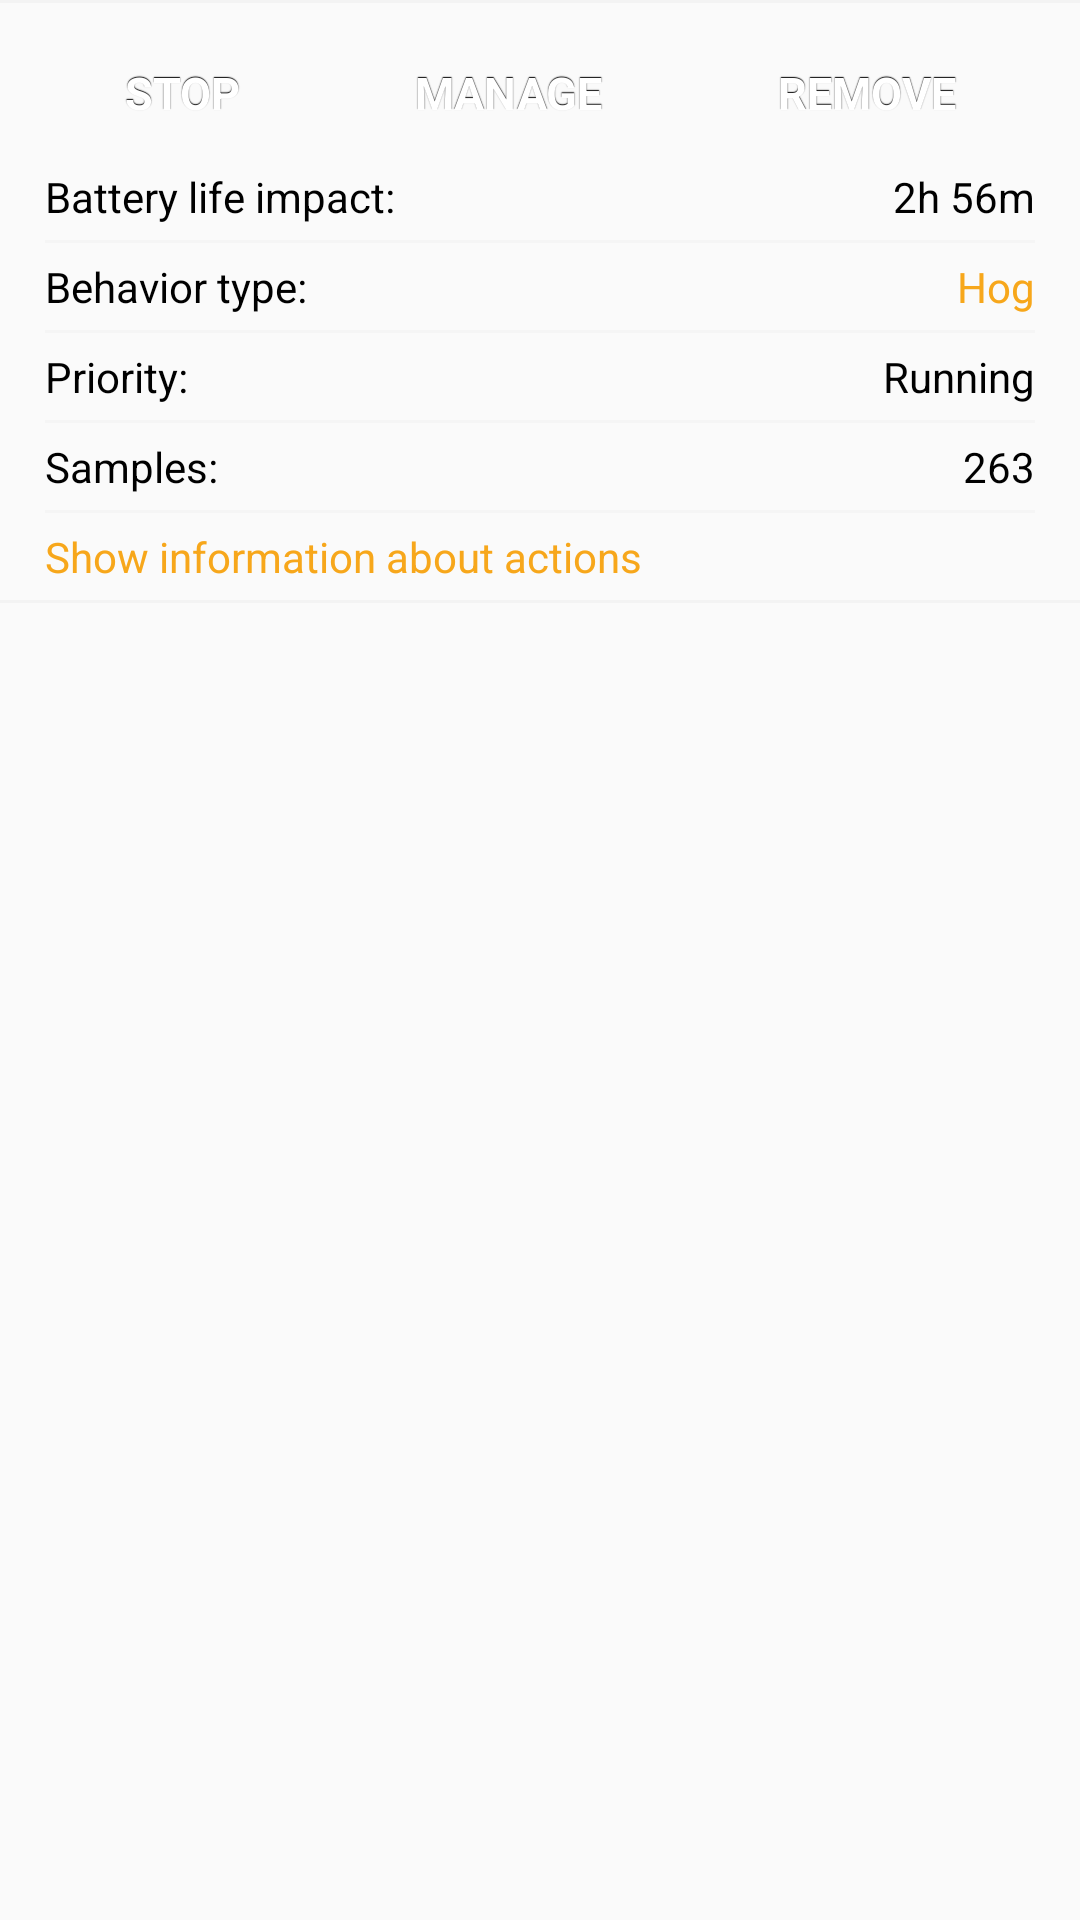

This screen was rendered from an Android layout file. Write that file and the resources it references.
<!-- AndroidManifest.xml: application theme AppTheme -->
<!-- res/layout/actions_list_child_item.xml -->
<?xml version="1.0" encoding="utf-8"?>
<LinearLayout xmlns:android="http://schemas.android.com/apk/res/android"
    android:layout_width="match_parent"
    android:layout_height="match_parent"
    android:background="#FAFAFA"
    android:orientation="vertical"
    android:clickable="false"
    android:focusable="false">

    <View
        android:layout_width="fill_parent"
        android:layout_height="1dp"
        android:layout_alignParentTop="true"
        android:background="#F3F3F3" />

    <LinearLayout
        android:layout_width="match_parent"
        android:layout_height="wrap_content"
        android:paddingLeft="15dp"
        android:paddingRight="5dp"
        android:paddingTop="15dp"
        android:clickable="false"
        android:focusable="false"
        android:weightSum="3">

        <Button
            android:id="@+id/stop_app_button"
            style="@style/StopAppButtonStyle"
            android:textSize="15sp"
            android:layout_width="wrap_content"
            android:layout_height="30dp"
            android:layout_alignParentLeft="true"
            android:layout_alignParentTop="true"
            android:layout_marginRight="5dp"
            android:clickable="false"
            android:focusable="false"
            android:layout_weight="1"
            android:text="@string/stop_app_title" />

        <Button
            android:id="@+id/app_manager_button"
            style="@style/StopAppButtonStyle"
            android:textSize="15sp"
            android:layout_width="wrap_content"
            android:layout_height="30dp"
            android:layout_alignParentLeft="true"
            android:layout_alignParentTop="true"
            android:layout_marginRight="5dp"
            android:clickable="false"
            android:focusable="false"
            android:layout_weight="1"
            android:text="@string/app_manager_title" />

        <Button
            android:id="@+id/uninstall_button"
            style="@style/StopAppButtonStyle"
            android:textSize="15sp"
            android:layout_width="wrap_content"
            android:layout_height="30dp"
            android:layout_alignParentLeft="true"
            android:layout_alignParentTop="true"
            android:clickable="false"
            android:focusable="false"
            android:layout_weight="1"
            android:text="@string/uninstall_app_title" />

        <LinearLayout
            android:layout_width="0dp"
            android:layout_height="wrap_content"
            android:layout_marginLeft="10dp"
            android:layout_weight="1"
            android:clickable="false"
            android:focusable="false"
            android:orientation="vertical">
        </LinearLayout>

</LinearLayout>

    <LinearLayout
        android:layout_width="match_parent"
        android:layout_height="wrap_content"
        android:paddingLeft="15dp"
        android:paddingRight="15dp"
        android:paddingTop="5dp"
        android:clickable="false"
        android:focusable="false"
        android:weightSum="2">

    </LinearLayout>

    <RelativeLayout
        android:layout_width="match_parent"
        android:layout_height="wrap_content"
        android:clickable="false"
        android:focusable="false"
        android:paddingLeft="15dp"
        android:paddingRight="15dp"
        android:paddingTop="5dp"
        android:paddingBottom="5dp">

        <TextView
            android:id="@+id/impact"
            style="@style/MediumBlackText"
            android:clickable="false"
            android:focusable="false"
            android:layout_width="wrap_content"
            android:layout_height="wrap_content"
            android:layout_alignParentLeft="true"
            android:text="@string/expected" />

        <TextView
            android:id="@+id/impact_text"
            style="@style/MediumBlackText"
            android:clickable="false"
            android:focusable="false"
            android:layout_width="wrap_content"
            android:layout_height="wrap_content"
            android:layout_alignParentRight="true"
            android:text="2h 56m" />

        <View
            android:layout_marginTop="5dp"
            android:id="@+id/separator1"
            android:layout_width="fill_parent"
            android:layout_height="1dp"
            android:layout_below="@id/impact_text"
            android:background="@color/lightgray" />

        <TextView
            android:id="@+id/hogbug_title"
            style="@style/MediumBlackText"
            android:layout_below="@+id/separator1"
            android:layout_marginTop="5dp"
            android:clickable="false"
            android:focusable="false"
            android:layout_width="wrap_content"
            android:layout_height="wrap_content"
            android:layout_alignParentLeft="true"
            android:text="@string/action_app_type" />

        <TextView
            android:id="@+id/hogbug_text"
            style="@style/MediumOrangeText"
            android:layout_below="@+id/separator1"
            android:layout_marginTop="5dp"
            android:clickable="false"
            android:focusable="false"
            android:layout_width="wrap_content"
            android:layout_height="wrap_content"
            android:layout_alignParentRight="true"
            android:text="@string/hog" />

        <View
            android:layout_marginTop="5dp"
            android:id="@+id/separator2"
            android:layout_width="fill_parent"
            android:layout_height="1dp"
            android:layout_below="@id/hogbug_text"
            android:background="@color/lightgray" />

        <TextView
            android:id="@+id/app_category_title"
            style="@style/MediumBlackText"
            android:layout_below="@+id/separator2"
            android:layout_marginTop="5dp"
            android:clickable="false"
            android:focusable="false"
            android:layout_width="wrap_content"
            android:layout_height="wrap_content"
            android:layout_alignParentLeft="true"
            android:text="@string/priority" />

        <TextView
            android:id="@+id/app_category"
            style="@style/MediumBlackText"
            android:layout_below="@+id/separator2"
            android:layout_marginTop="5dp"
            android:clickable="false"
            android:focusable="false"
            android:layout_width="wrap_content"
            android:layout_height="wrap_content"
            android:layout_alignParentRight="true"
            android:text="@string/prioritybackground" />

        <View
            android:layout_marginTop="5dp"
            android:id="@+id/separator3"
            android:layout_width="fill_parent"
            android:layout_height="1dp"
            android:layout_below="@id/app_category"
            android:background="@color/lightgray" />

        <TextView
            android:id="@+id/samples_title"
            style="@style/MediumBlackText"
            android:layout_below="@+id/separator3"
            android:layout_marginTop="5dp"
            android:clickable="false"
            android:focusable="false"
            android:layout_width="wrap_content"
            android:layout_height="wrap_content"
            android:layout_alignParentLeft="true"
            android:text="@string/samples" />

        <TextView
            android:id="@+id/samples_amount"
            style="@style/MediumBlackText"
            android:layout_below="@+id/separator3"
            android:layout_marginTop="5dp"
            android:clickable="false"
            android:focusable="false"
            android:layout_width="wrap_content"
            android:layout_height="wrap_content"
            android:layout_alignParentRight="true"
            android:text="263" />

        <View
            android:layout_marginTop="5dp"
            android:id="@+id/separator4"
            android:layout_width="fill_parent"
            android:layout_height="1dp"
            android:layout_below="@id/samples_amount"
            android:background="@color/lightgray" />

        <TextView
            android:id="@+id/action_information"
            style="@style/MediumOrangeText"
            android:layout_width="wrap_content"
            android:layout_height="wrap_content"
            android:layout_marginTop="5dp"
            android:layout_below="@id/separator4"
            android:clickable="false"
            android:focusable="false"
            android:text="@string/show_information" />


    </RelativeLayout>
    <View
        android:layout_width="fill_parent"
        android:layout_height="1dp"
        android:layout_alignParentBottom="true"
        android:background="#F3F3F3" />

   

</LinearLayout>
<!-- resources referenced by this layout -->
<resources>
  <color name="lightgray">#F5F5F5</color>
  <string name="action_app_type">Behavior type:</string>
  <string name="app_manager_title">MANAGE</string>
  <string name="expected">Battery life impact:</string>
  <string name="hog">Hog</string>
  <string name="priority">Priority:</string>
  <string name="prioritybackground">Running</string>
  <string name="samples">Samples:</string>
  <string name="show_information">Show information about actions</string>
  <string name="stop_app_title">STOP</string>
  <string name="uninstall_app_title">REMOVE</string>
  <style name="MediumBlackText">
          <item name="android:textSize">14sp</item>
          <item name="android:textColor">@color/black</item>
      </style>
  <style name="MediumOrangeText">
          <item name="android:textSize">14sp</item>
          <item name="android:textColor">@color/orange</item>
      </style>
  <style name="StopAppButtonStyle" parent="@android:style/Widget.Button">
          <item name="android:gravity">center_vertical|center_horizontal</item>
          <item name="android:textSize">16sp</item>
          <item name="android:textColor">@color/white</item>
          <item name="android:background">@drawable/button_rounded_orange</item>
          <item name="android:focusable">true</item>
          <item name="android:clickable">true</item>
          <item name="android:paddingLeft">20dp</item>
          <item name="android:paddingRight">20dp</item>
      </style>
  <style name="AppTheme" parent="AppBaseTheme">
          
          <item name="actionBarStyle">@style/MyActionBar</item>
          <item name="actionBarTabTextStyle">@style/SmallWhiteText</item>
          <item name="actionBarTabBarStyle">@style/MyActionBar.TabBar</item>
          <item name="actionBarTabStyle">@style/MyActionBar.TabView</item>
          <item name="actionMenuTextColor">@color/white</item>
      </style>
  <color name="black">#000000</color>
  <color name="orange">#F7A71B</color>
  <color name="white">#ffffff</color>
  <style name="AppBaseTheme" parent="Theme.AppCompat.Light.DarkActionBar">
          
          <item name="android:buttonStyle">@style/button</item>
      </style>
  <style name="MyActionBar" parent="@style/Widget.AppCompat.Light.ActionBar.Solid.Inverse">
          <item name="android:background">@color/actionbar_color</item>
          <item name="android:textColor">@color/white</item>
  
          <item name="actionBarTabStyle">@style/MyActionBar.TabStyle</item>
  
          
          <item name="background">@color/actionbar_color</item>
          <item name="titleTextStyle">@style/MyActionBarTitleText</item>
          <item name="homeAsUpIndicator">@drawable/back_arrow</item>
          <item name="colorPrimaryDark">@color/statusbar_color</item>
          <item name="popupTheme">@style/PopupStyle</item>
      </style>
  <style name="SmallWhiteText">
          <item name="android:textSize">15sp</item>
          <item name="android:textColor">@color/white</item>
      </style>
  <style name="MyActionBar.TabBar" parent="AppBaseTheme">
              <item name="android:background">@drawable/tab_bar_background</item>
      </style>
  <style name="MyActionBar.TabView" parent="AppBaseTheme">
              <item name="android:background">@drawable/tab_bar_background</item>
              <item name="android:gravity">center</item>
      </style>
  <color name="actionbar_color">#F8B03A</color>
  <style name="MyActionBar.TabStyle" parent="AppBaseTheme">
          <item name="android:maxHeight">20dp</item>
      </style>
  <style name="MyActionBarTitleText" parent="@style/TextAppearance.AppCompat.Widget.ActionBar.Title">
          <item name="android:textColor">@color/white</item>
          <item name="android:textSize">25sp</item>
          <item name="android:gravity">center</item>
          <item name="android:layout_centerInParent">true</item>
          
      </style>
  <color name="statusbar_color">#F7A71B</color>
  <style name="PopupStyle" parent="Theme.AppCompat.Light.DarkActionBar">
          <item name="colorAccent">@color/orange</item>
      </style>
</resources>
